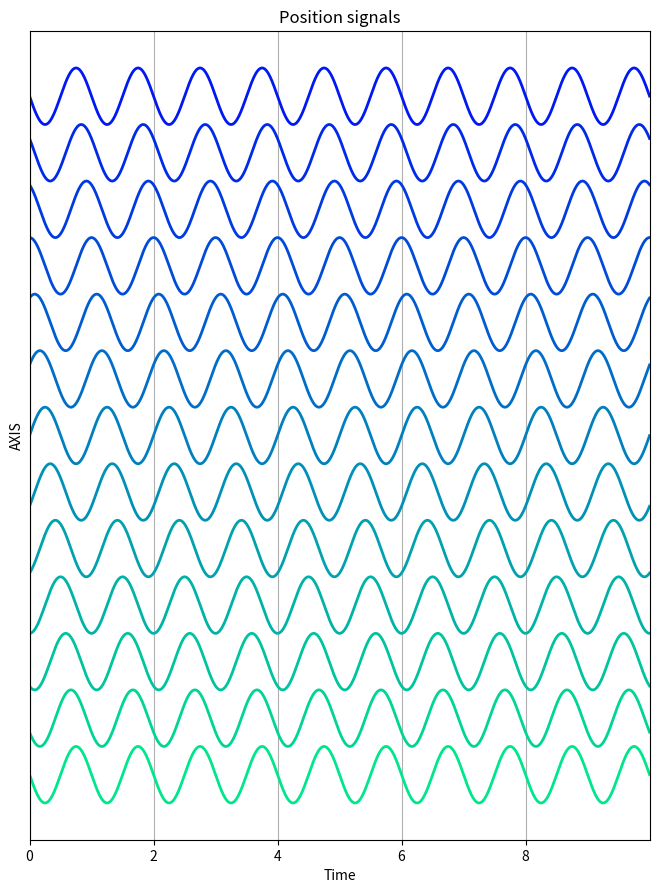

Here is the Python script that generated this plot:
"""
Author: Alessandro Pazzaglia
Date: 2023-10-05

This module contains functions to generate and plot poaition signals for multiple chains of degrees of freedom (DOFs).
The main functions include:

- _plot_signals: Plots the generated signals for each chain.
- _position_signal_single_chain: Generates poaition for a single chain of DOFs.
- _position_signal_multi_chain: Generates poaition for multiple chains of DOFs.
- _get_position_signal: Retrieves the poaition signals based on the provided parameters.
- run_example: Runs an example to demonstrate the functionality of the module.
"""

import numpy as np

import matplotlib.pyplot as plt
import matplotlib.cm

from typing import Any, Callable


def _plot_signals(
    times: np.ndarray,
    signals_chains: list[np.ndarray],
    names_chains: list[str],
):
    ''' Plot signals '''

    n_chains = len(signals_chains)

    fig, axs = plt.subplots(
        n_chains,
        1,
        sharex=True,
        figsize=(8.0, 10.5),
        dpi=300
    )
    if not isinstance(axs, np.ndarray):
        axs = np.array([axs])

    axs[0].set_title('Position signals')
    axs[0].set_xlim(times[0], times[-1])
    axs[-1].set_xlabel('Time')
    fig.subplots_adjust(hspace=0)

    for chain, signals in enumerate(signals_chains):

        max_val = np.amax(signals)
        min_val = np.amin(signals)
        range_val = max_val - min_val

        n_signals = signals.shape[1]
        n_joints = n_signals
        signal_jump = range_val * 1.0

        colors = matplotlib.cm.winter(np.linspace(0.10, 0.90, n_joints))

        for joint in range(n_joints):
            axs[chain].plot(
                times,
                + signals[:, joint] + joint * signal_jump,
                color=colors[joint],
                linewidth=2,
            )

        y_min, y_max = axs[chain].get_ylim()
        axs[chain].set_ylim(y_max, y_min)
        axs[chain].set_ylabel(names_chains[chain])
        axs[chain].set_yticks([])
        axs[chain].grid()

    return


def _position_signal_single_chain(
    frequency: float,
    times: np.ndarray[float],
    amp_joints: np.ndarray[float],
    off_joints: np.ndarray[float],
    bsl_joints: np.ndarray[float],
    ipl_joints: np.ndarray[float],
    sig_function: Callable = None,
):
    ''' Neural output for the DOFs of a single chain '''

    assert len(amp_joints) == len(ipl_joints), \
        'amp_joints and ipl_joints should have the same length'
    assert len(amp_joints) == len(off_joints), \
        'amp_joints and off_joints should have the same length'
    assert len(amp_joints) == len(bsl_joints), \
        'amp_joints and bsl_joints should have the same length'

    n_joints = len(amp_joints)
    times_expanded = np.vstack([times] * n_joints).T

    # Signal function
    if sig_function is None:
        def sig_function(phase): return np.sin(2*np.pi * phase)

    chain_signal_aux = sig_function(frequency*times_expanded - ipl_joints)

    # One signal for each joint
    chain_signal = np.array(
        [
            (
                j_bsl +                             # Baseline
                j_off +                             # Offset
                j_amp * chain_signal_aux[:, j_ind]  # Signal
            )
            for j_ind, (j_off, j_amp, j_bsl) in enumerate(zip(off_joints, amp_joints, bsl_joints))
        ]
    ).T

    return chain_signal


def _position_signal_multi_chain(
    times: np.ndarray[float],
    frq_joints_chains: list[np.ndarray[float]],
    amp_joints_chains: list[np.ndarray[float]],
    off_joints_chains: list[np.ndarray[float]],
    bsl_joints_chains: list[np.ndarray[float]],
    ipl_joints_chains: list[np.ndarray[float]],
    ipl_chains: list[float],
    sig_funcion: Callable = None,
):
    ''' Neural output for the DOFs of multiple chains '''

    n_chains = len(ipl_chains)

    assert len(frq_joints_chains) == n_chains, \
        'frq_joints_chains should have length n_chains'
    assert len(amp_joints_chains) == n_chains, \
        'amp_joints_chains should have length n_chains'
    assert len(off_joints_chains) == n_chains, \
        'off_joints_chains should have length n_chains'
    assert len(bsl_joints_chains) == n_chains, \
        'bsl_joints_chains should have length n_chains'
    assert len(ipl_joints_chains) == n_chains, \
        'ipl_joints_chains should have length n_chains'

    multi_chains_signals_separated = [
        _position_signal_single_chain(
            times=times,
            frequency=frq_joints_chains[chain],
            amp_joints=amp_joints_chains[chain],
            off_joints=off_joints_chains[chain],
            bsl_joints=bsl_joints_chains[chain],
            ipl_joints=ipl_joints_chains[chain] + ipl_chains[chain],
            sig_function=sig_funcion
        )
        for chain in range(n_chains)
    ]
    multi_chains_signals = np.concatenate(
        multi_chains_signals_separated, axis=1)

    return multi_chains_signals, multi_chains_signals_separated


def _get_position_signal(
    times: np.ndarray,
    chains_params: dict[str, dict[str, Any]],
    sig_funcion: Callable = None,
):
    ''' Get neural output '''

    ipl_chains = []
    names_chains = []
    frq_joints_chains = []
    amp_joints_chains = []
    off_joints_chains = []
    bsl_joints_chains = []
    ipl_joints_chains = []

    # CHAINS
    for chain_name, chain_pars in chains_params.items():

        if chain_pars['n_joints'] == 0:
            continue

        frequency_chain = chain_pars.get('frequency')

        # AMPLITUDE
        amp_joints_min = chain_pars.get('amp_min')
        amp_joints_max = chain_pars.get('amp_max')
        amp_joints_arr = chain_pars.get('amp_arr')

        if amp_joints_min is not None and amp_joints_max is not None:
            assert amp_joints_arr is None, \
                'Either amp_joints_arr or amp_joints_min and amp_joints_max must be None'
            amp_joints_arr = np.linspace(
                amp_joints_min, amp_joints_max, chain_pars['n_joints'])

        # OFFSET
        off_joints_min = chain_pars.get('off_min')
        off_joints_max = chain_pars.get('off_max')
        off_joints_arr = chain_pars.get('off_arr')

        if off_joints_min is not None and off_joints_max is not None:
            assert off_joints_arr is None, \
                'Either off_joints_arr or off_joints_min and off_joints_max must be None'
            off_joints_arr = np.linspace(
                off_joints_min, off_joints_max, chain_pars['n_joints'])

        # BASELINE
        bsl_joints_min = chain_pars.get('bsl_min')
        bsl_joints_max = chain_pars.get('bsl_max')
        bsl_joints_arr = chain_pars.get('bsl_arr')

        if bsl_joints_min is not None and bsl_joints_max is not None:
            assert bsl_joints_arr is None, \
                'Either bsl_joints_arr or bsl_joints_min and bsl_joints_max must be None'
            bsl_joints_arr = np.linspace(
                bsl_joints_min, bsl_joints_max, chain_pars['n_joints'])

        # PHASE
        ipl_joints_min = chain_pars.get('ipl_min')
        ipl_joints_max = chain_pars.get('ipl_max')
        ipl_joints_arr = chain_pars.get('ipl_arr')

        if ipl_joints_min is not None and ipl_joints_max is not None:
            assert ipl_joints_arr is None, \
                'Either ipl_joints_arr or ipl_joints_min and ipl_joints_max must be None'
            ipl_joints_arr = np.linspace(
                ipl_joints_min, ipl_joints_max, chain_pars['n_joints'])

        # COPIES
        n_copies = chain_pars.get('n_copies', 1)
        ipl_off = chain_pars.get('ipl_off', [0.0])
        names_copies = chain_pars.get('names', [chain_name.upper()])

        assert len(ipl_off) == n_copies, \
            'ipl_off must have the same length as n_copies'
        assert len(names_copies) == n_copies, \
            'names_copies must have the same length as n_copies'

        # APPEND
        ipl_chains = ipl_chains + ipl_off
        names_chains = names_chains + names_copies
        frq_joints_chains = frq_joints_chains + [frequency_chain] * n_copies
        amp_joints_chains = amp_joints_chains + [amp_joints_arr] * n_copies
        off_joints_chains = off_joints_chains + [off_joints_arr] * n_copies
        bsl_joints_chains = bsl_joints_chains + [bsl_joints_arr] * n_copies
        ipl_joints_chains = ipl_joints_chains + [ipl_joints_arr] * n_copies

    # MOTOR OUTPUT SIGNALS
    motor_output_signals, multi_chains_signals_separated = _position_signal_multi_chain(
        times=times,
        frq_joints_chains=frq_joints_chains,
        amp_joints_chains=amp_joints_chains,
        off_joints_chains=off_joints_chains,
        bsl_joints_chains=bsl_joints_chains,
        ipl_joints_chains=ipl_joints_chains,
        ipl_chains=ipl_chains,
        sig_funcion=sig_funcion,
    )

    return motor_output_signals, multi_chains_signals_separated, names_chains


def define_entraining_signals(
    n_iterations,
    frequency,
    amplitude_degrees=45,
    n_joints=13,
    timestep=0.001,
    plot_signals=False,
):
    ''' Define the entraining signal for the simulation '''

    # Topology
    amp_rad = np.deg2rad(amplitude_degrees) / n_joints

    # Simulation
    times = np.arange(n_iterations) * timestep

    # Signal properties
    motor_output_signal_pars = {
        'axis': {
            'frequency': frequency,
            'n_copies': 1,
            'ipl_off': [0.0],
            'names': ['AXIS'],

            'n_joints': n_joints,
            'ipl_min': 0.0,
            'ipl_max': 0.0,
            'amp_min': amp_rad,
            'amp_max': amp_rad,
            'off_arr': np.zeros(n_joints),
            'bsl_arr': np.zeros(n_joints),
        },
    }

    (
        motor_output_signals,
        multi_chains_signals_separated,
        names_chains,
    ) = _get_position_signal(
        times=times,
        chains_params=motor_output_signal_pars,
    )

    if plot_signals:
        _plot_signals(
            times,
            multi_chains_signals_separated,
            names_chains=names_chains,
        )

    return motor_output_signals


def run_example():

    # Topology
    n_joints_axis = 13

    # Simulation
    duration = 10.0
    timestep = 0.001
    times = np.arange(0.0, duration, timestep)

    # Signal function
    # NOTE: The signal should be a function of phase as t is internally scaled by the frequency
    # NOTE: Setting the frequency to 1.0 makes the signal a function of time
    # (f*t = t)

    def signal_function(phase): return np.sin(2*np.pi * phase)

    # Signal properties
    motor_output_signal_pars = {
        'trunk': {
            'frequency': 1.0,
            'n_copies': 1,
            'ipl_off': [0.0],
            'names': ['AXIS'],

            'n_joints': n_joints_axis,
            'ipl_min': 0.0,
            'ipl_max': 1.0,
            'amp_min': 1.0,
            'amp_max': 1.0,
            'off_arr': np.zeros(n_joints_axis),
            'bsl_arr': np.zeros(n_joints_axis),
        },
    }

    (
        motor_output_signals,
        multi_chains_signals_separated,
        names_chains,
    ) = _get_position_signal(
        times=times,
        chains_params=motor_output_signal_pars,
        sig_funcion=signal_function,
    )

    _plot_signals(
        times,
        multi_chains_signals_separated,
        names_chains=names_chains,
    )

    plt.show()


if __name__ == '__main__':
    run_example()

